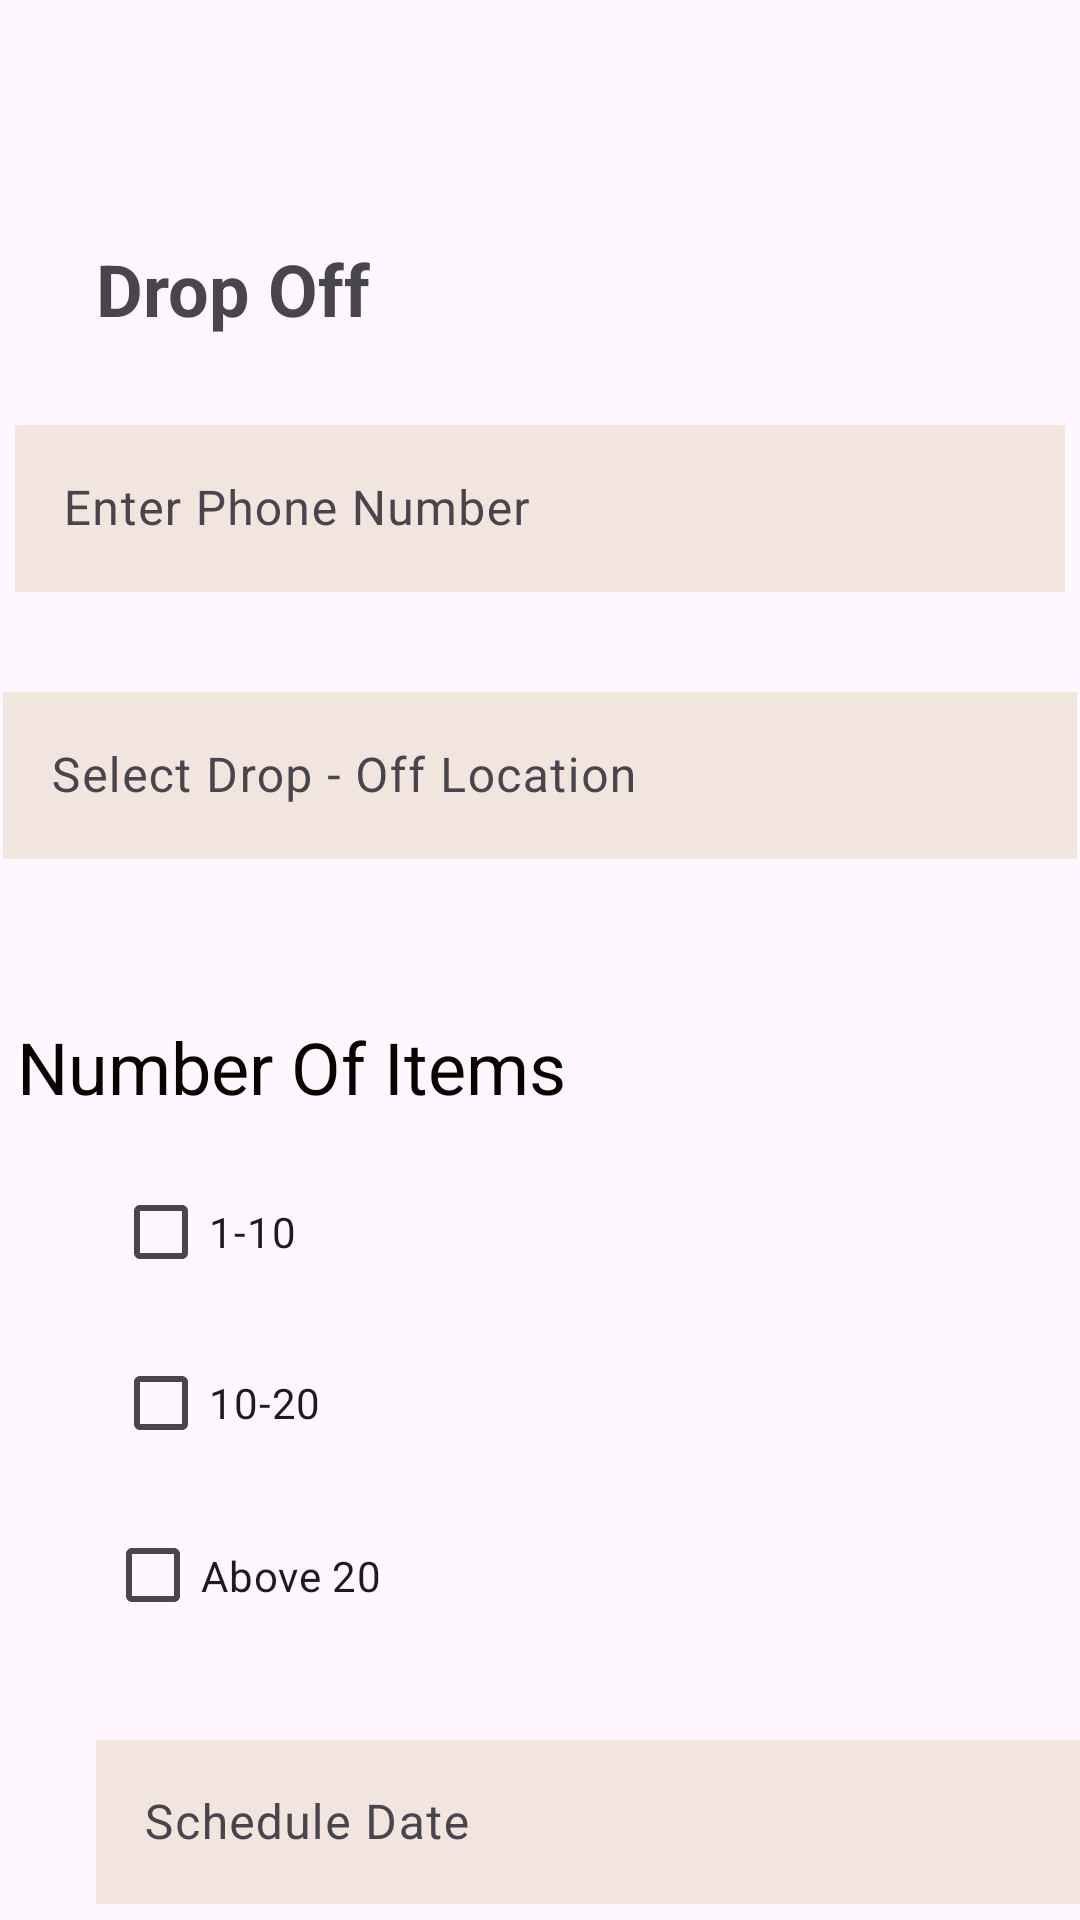

Here is an Android app screen rendered from its layout file. Give the layout XML and the strings, colors and styles it references.
<!-- AndroidManifest.xml: application theme Theme.LoopandWear -->
<!-- res/layout/activity_drop_off.xml -->
<?xml version="1.0" encoding="utf-8"?>
<androidx.constraintlayout.widget.ConstraintLayout xmlns:android="http://schemas.android.com/apk/res/android"
    xmlns:app="http://schemas.android.com/apk/res-auto"
    xmlns:tools="http://schemas.android.com/tools"
    android:layout_width="match_parent"
    android:layout_height="match_parent"
    tools:context=".DropOff">

    <androidx.constraintlayout.widget.ConstraintLayout
        android:layout_width="match_parent"
        android:layout_height="match_parent">

        <TextView
            android:id="@+id/etDrop"
            android:layout_width="wrap_content"
            android:layout_height="wrap_content"
            android:layout_marginStart="32dp"
            android:layout_marginTop="80dp"
            android:text="Drop Off"
            android:textSize="24sp"
            android:textStyle="bold"
            app:layout_constraintStart_toStartOf="parent"
            app:layout_constraintTop_toTopOf="parent" />

        <com.google.android.material.textfield.TextInputLayout
            android:id="@+id/etPhone"
            android:layout_width="350dp"
            android:layout_height="65dp"
            android:layout_marginStart="16dp"
            android:layout_marginTop="24dp"
            android:layout_marginEnd="16dp"
            app:layout_constraintEnd_toEndOf="parent"
            app:layout_constraintStart_toStartOf="parent"
            app:layout_constraintTop_toBottomOf="@+id/etDrop"
            android:inputType="number">

            <com.google.android.material.textfield.TextInputEditText
                android:id="@+id/rvPhone"
                android:layout_width="match_parent"
                android:layout_height="wrap_content"
                android:background="#F2E5DD"
                android:hint="Enter Phone Number"
                android:inputType="number"/>
        </com.google.android.material.textfield.TextInputLayout>

        <com.google.android.material.textfield.TextInputLayout
            android:id="@+id/etSelectDrop"
            android:layout_width="358dp"
            android:layout_height="65dp"
            android:layout_marginStart="16dp"
            android:layout_marginTop="24dp"
            android:layout_marginEnd="16dp"
            app:layout_constraintEnd_toEndOf="parent"
            app:layout_constraintStart_toStartOf="parent"
            app:layout_constraintTop_toBottomOf="@+id/etPhone">

            <com.google.android.material.textfield.TextInputEditText
                android:id="@+id/rvSelectDrop"
                android:layout_width="match_parent"
                android:layout_height="wrap_content"
                android:background="#F2E5DD"
                android:hint="Select Drop - Off Location" />
        </com.google.android.material.textfield.TextInputLayout>

        <CheckBox
            android:id="@+id/checkBox2"
            android:layout_width="65dp"
            android:layout_height="50dp"
            android:layout_marginStart="14dp"
            android:layout_marginBottom="8dp"
            android:text="1-10"
            app:layout_constraintBottom_toTopOf="@+id/checkBox3"
            app:layout_constraintEnd_toEndOf="parent"
            app:layout_constraintHorizontal_bias="0.084"
            app:layout_constraintStart_toStartOf="parent" />

        <CheckBox
            android:id="@+id/checkBox3"
            android:layout_width="wrap_content"
            android:layout_height="wrap_content"
            android:layout_marginStart="14dp"
            android:layout_marginTop="8dp"
            android:text="10-20"
            app:layout_constraintEnd_toEndOf="parent"
            app:layout_constraintHorizontal_bias="0.085"
            app:layout_constraintStart_toStartOf="parent"
            app:layout_constraintTop_toBottomOf="@+id/checkBox2" />

        <CheckBox
            android:id="@+id/checkBox4"
            android:layout_width="100dp"
            android:layout_height="51dp"
            android:layout_marginTop="8dp"
            android:text="Above 20"
            app:layout_constraintEnd_toEndOf="parent"
            app:layout_constraintHorizontal_bias="0.135"
            app:layout_constraintStart_toStartOf="parent"
            app:layout_constraintTop_toBottomOf="@+id/checkBox3" />

        <com.google.android.material.textfield.TextInputLayout
            android:id="@+id/etSchedule"
            android:layout_width="353dp"
            android:layout_height="60dp"
            android:layout_marginStart="32dp"
            android:layout_marginTop="24dp"
            app:layout_constraintStart_toStartOf="parent"
            app:layout_constraintTop_toBottomOf="@+id/checkBox4">

            <com.google.android.material.textfield.TextInputEditText
                android:id="@+id/rvSchedule"
                android:layout_width="match_parent"
                android:layout_height="wrap_content"
                android:background="#F2E5DD"
                android:hint="Schedule Date" />
        </com.google.android.material.textfield.TextInputLayout>

        <Button
            android:id="@+id/btNext"
            android:layout_width="wrap_content"
            android:layout_height="wrap_content"
            android:layout_marginTop="16dp"
            android:text="Next"
            app:layout_constraintEnd_toEndOf="parent"
            app:layout_constraintStart_toStartOf="parent"
            app:layout_constraintTop_toBottomOf="@+id/etSchedule" />

        <TextView
            android:id="@+id/textView16"
            android:layout_width="wrap_content"
            android:layout_height="wrap_content"
            android:layout_marginStart="31dp"
            android:layout_marginTop="49dp"
            android:layout_marginEnd="197dp"
            android:layout_marginBottom="14dp"
            android:text="Number Of Items"
            android:textColor="#0B0000"
            android:textSize="24sp"
            app:layout_constraintBottom_toTopOf="@+id/checkBox2"
            app:layout_constraintEnd_toEndOf="parent"
            app:layout_constraintStart_toStartOf="parent"
            app:layout_constraintTop_toBottomOf="@+id/etSelectDrop" />

    </androidx.constraintlayout.widget.ConstraintLayout>
</androidx.constraintlayout.widget.ConstraintLayout>
<!-- resources referenced by this layout -->
<resources>
  <style name="Theme.LoopandWear" parent="Base.Theme.LoopandWear" />
  <style name="Base.Theme.LoopandWear" parent="Theme.Material3.DayNight.NoActionBar">
          
          
      </style>
</resources>
